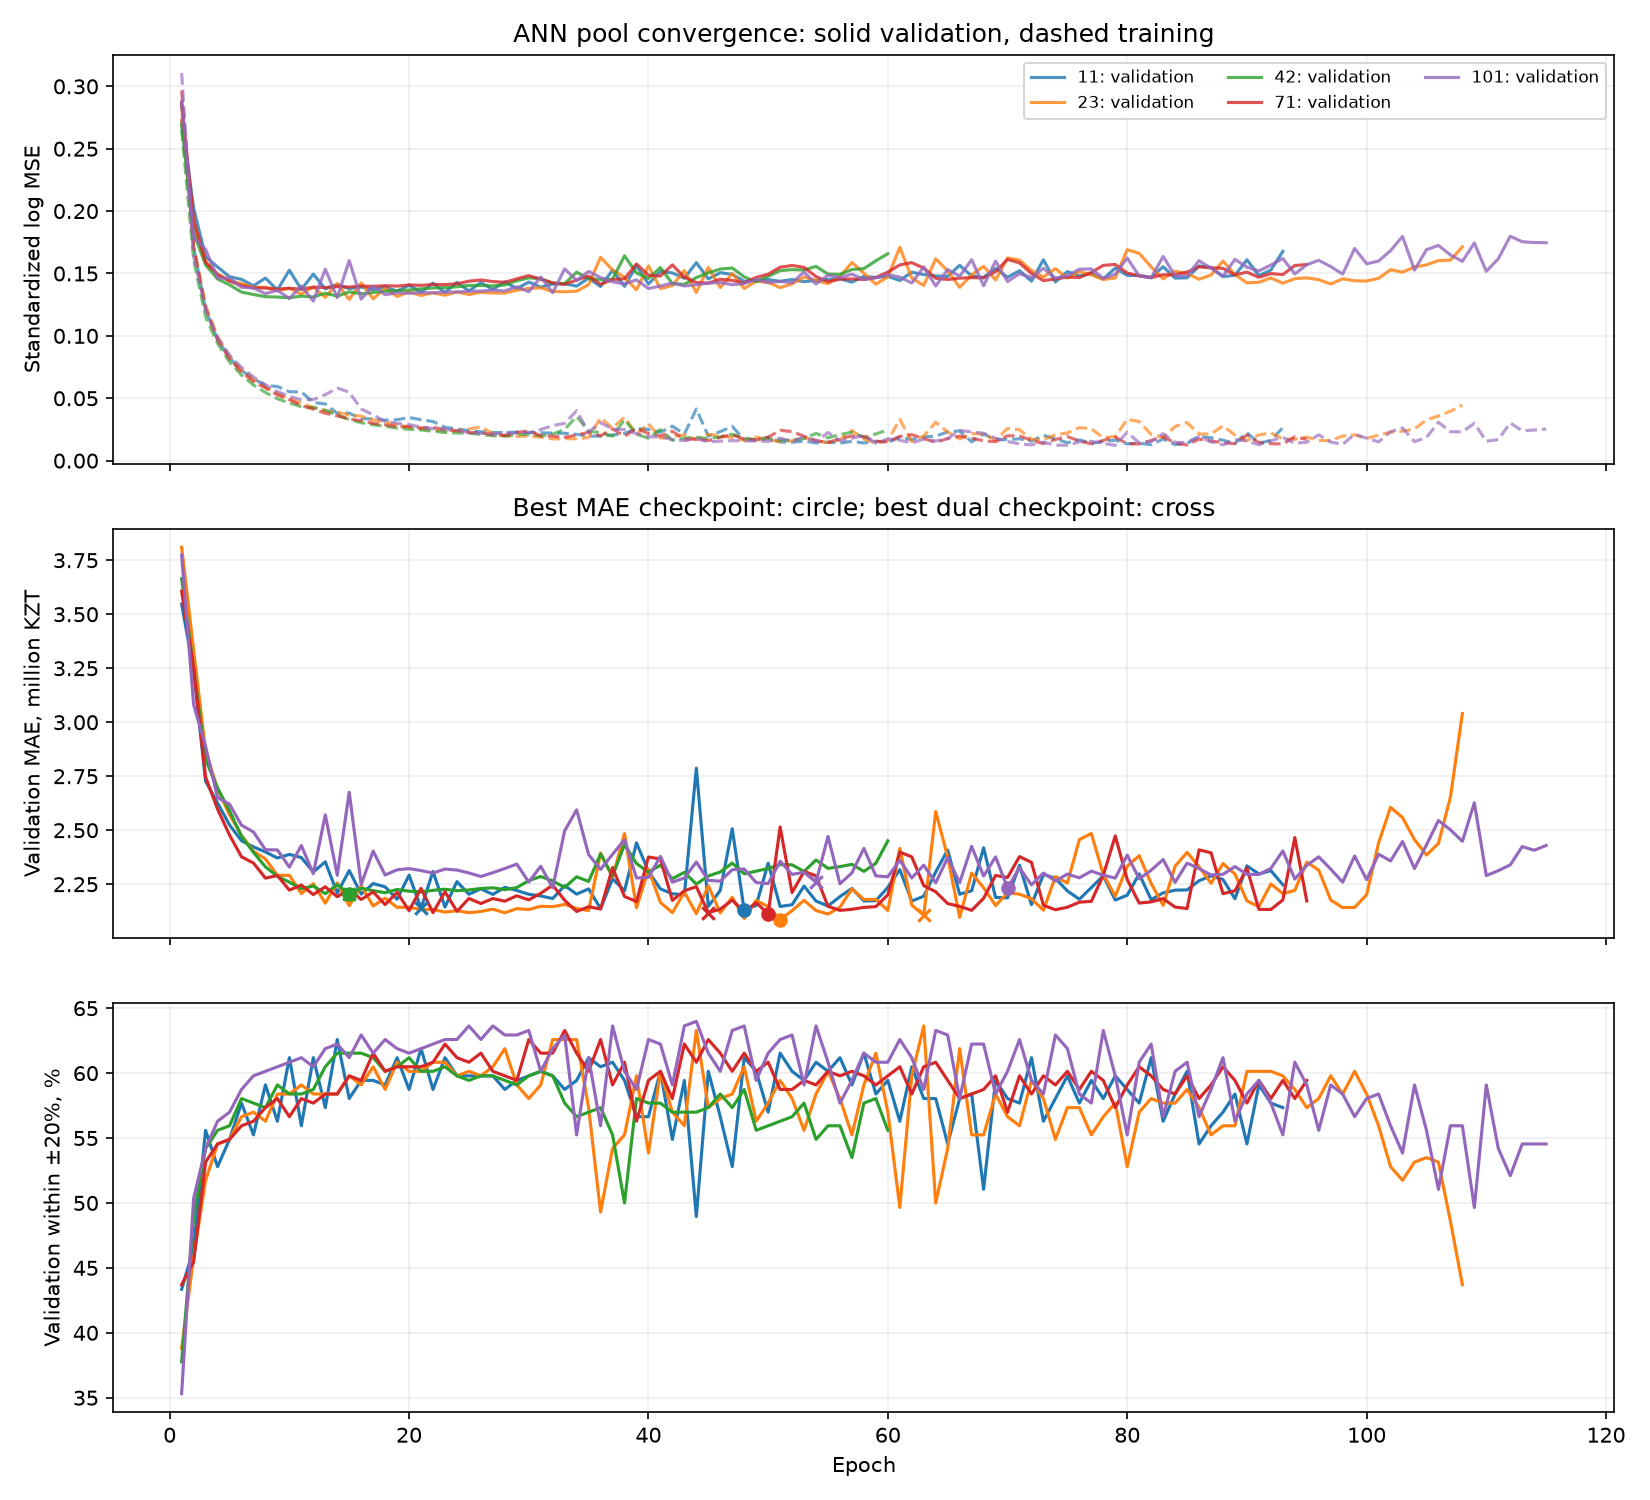

The file beside this chart, header and first rows:
feature_set, seed, epoch, train_scaled_log_mse, val_scaled_log_mse, train_mae_kzt, val_mae_kzt, val_within_20pct, mae_kzt, within_20pct, median_ape, dual_score, best_mae, best_dual
corrected_plus_literal_steering, 11, 1, 0.2876, 0.2724, 3479838, 3546734, 0.4336, 3546734, 0.4336, 0.2359, 1.587, True, True
corrected_plus_literal_steering, 11, 2, 0.1719, 0.2025, 2767639, 3239312, 0.465, 3239312, 0.465, 0.2225, 1.472, True, True
corrected_plus_literal_steering, 11, 3, 0.1211, 0.1635, 2261293, 2726946, 0.5559, 2726946, 0.5559, 0.1729, 1.231, True, True
corrected_plus_literal_steering, 11, 4, 0.09711, 0.1552, 2001909, 2626211, 0.528, 2626211, 0.528, 0.1809, 1.243, True, False
corrected_plus_literal_steering, 11, 5, 0.08255, 0.1474, 1821578, 2524453, 0.549, 2524453, 0.549, 0.1841, 1.191, True, True
corrected_plus_literal_steering, 11, 6, 0.07221, 0.1453, 1666868, 2451350, 0.5769, 2451350, 0.5769, 0.1772, 1.138, True, True
corrected_plus_literal_steering, 11, 7, 0.06584, 0.1402, 1606002, 2422738, 0.5524, 2422738, 0.5524, 0.1779, 1.162, True, False
corrected_plus_literal_steering, 11, 8, 0.06023, 0.1463, 1475124, 2399392, 0.5909, 2399392, 0.5909, 0.162, 1.107, True, True
corrected_plus_literal_steering, 11, 9, 0.05945, 0.1368, 1523579, 2371284, 0.5629, 2371284, 0.5629, 0.1673, 1.136, True, False
corrected_plus_literal_steering, 11, 10, 0.05518, 0.1526, 1407273, 2387877, 0.6119, 2387877, 0.6119, 0.1531, 1.077, False, True
corrected_plus_literal_steering, 11, 11, 0.0551, 0.1372, 1465607, 2373399, 0.5594, 2373399, 0.5594, 0.1575, 1.141, False, False
corrected_plus_literal_steering, 11, 12, 0.0467, 0.1495, 1297385, 2306864, 0.6119, 2306864, 0.6119, 0.1504, 1.058, True, True
corrected_plus_literal_steering, 11, 13, 0.04542, 0.1377, 1325686, 2353598, 0.5734, 2353598, 0.5734, 0.1608, 1.119, False, False
corrected_plus_literal_steering, 11, 14, 0.03795, 0.1413, 1141047, 2208667, 0.6259, 2208667, 0.6259, 0.1512, 1.016, True, True
corrected_plus_literal_steering, 11, 15, 0.03809, 0.1378, 1172891, 2313201, 0.5804, 2313201, 0.5804, 0.1606, 1.1, False, False
corrected_plus_literal_steering, 11, 16, 0.03359, 0.1391, 1038170, 2204258, 0.5944, 2204258, 0.5944, 0.1546, 1.055, True, False
corrected_plus_literal_steering, 11, 17, 0.0335, 0.1371, 1052619, 2252959, 0.5944, 2252959, 0.5944, 0.1552, 1.067, False, False
corrected_plus_literal_steering, 11, 18, 0.03243, 0.1391, 984323, 2237739, 0.5909, 2237739, 0.5909, 0.155, 1.068, False, False
corrected_plus_literal_steering, 11, 19, 0.03276, 0.1358, 1009585, 2180517, 0.6119, 2180517, 0.6119, 0.1492, 1.027, True, False
corrected_plus_literal_steering, 11, 20, 0.03456, 0.1406, 973559, 2291865, 0.5874, 2291865, 0.5874, 0.1583, 1.086, False, False
corrected_plus_literal_steering, 11, 21, 0.0328, 0.1351, 1010061, 2138366, 0.6189, 2138366, 0.6189, 0.1543, 1.008, True, True
corrected_plus_literal_steering, 11, 22, 0.03132, 0.1422, 948418, 2308860, 0.5874, 2308860, 0.5874, 0.1584, 1.09, False, False
corrected_plus_literal_steering, 11, 23, 0.0268, 0.1348, 903299, 2144335, 0.6119, 2144335, 0.6119, 0.1544, 1.018, False, False
corrected_plus_literal_steering, 11, 24, 0.02539, 0.1429, 876323, 2262044, 0.5979, 2262044, 0.5979, 0.1594, 1.065, False, False
corrected_plus_literal_steering, 11, 25, 0.02409, 0.1359, 857274, 2203338, 0.5979, 2203338, 0.5979, 0.1569, 1.051, False, False
corrected_plus_literal_steering, 11, 26, 0.02314, 0.1428, 820399, 2228656, 0.5979, 2228656, 0.5979, 0.1576, 1.057, False, False
corrected_plus_literal_steering, 11, 27, 0.02256, 0.1372, 820048, 2202702, 0.5979, 2202702, 0.5979, 0.1587, 1.051, False, False
corrected_plus_literal_steering, 11, 28, 0.02248, 0.1433, 801610, 2235522, 0.5874, 2235522, 0.5874, 0.1526, 1.072, False, False
corrected_plus_literal_steering, 11, 29, 0.02283, 0.1379, 813639, 2221032, 0.5944, 2221032, 0.5944, 0.1562, 1.06, False, False
corrected_plus_literal_steering, 11, 30, 0.0225, 0.1431, 783256, 2203516, 0.5979, 2203516, 0.5979, 0.1482, 1.051, False, False
corrected_plus_literal_steering, 11, 31, 0.02231, 0.139, 752283, 2195644, 0.6014, 2195644, 0.6014, 0.1521, 1.044, False, False
corrected_plus_literal_steering, 11, 32, 0.0221, 0.1415, 764490, 2183809, 0.5979, 2183809, 0.5979, 0.1465, 1.046, False, False
corrected_plus_literal_steering, 11, 33, 0.02192, 0.1418, 763645, 2243379, 0.5874, 2243379, 0.5874, 0.1522, 1.074, False, False
corrected_plus_literal_steering, 11, 34, 0.0211, 0.1399, 776921, 2204131, 0.5944, 2204131, 0.5944, 0.1508, 1.055, False, False
corrected_plus_literal_steering, 11, 35, 0.01968, 0.1463, 731034, 2228298, 0.6119, 2228298, 0.6119, 0.152, 1.039, False, False
corrected_plus_literal_steering, 11, 36, 0.01969, 0.1395, 739993, 2137104, 0.6049, 2137104, 0.6049, 0.1504, 1.026, True, False
corrected_plus_literal_steering, 11, 37, 0.02048, 0.1526, 799714, 2275088, 0.6084, 2275088, 0.6084, 0.1519, 1.055, False, False
corrected_plus_literal_steering, 11, 38, 0.02187, 0.1397, 812591, 2219631, 0.5944, 2219631, 0.5944, 0.1522, 1.059, False, False
corrected_plus_literal_steering, 11, 39, 0.02565, 0.1563, 1020530, 2441605, 0.5664, 2441605, 0.5664, 0.1611, 1.149, False, False
corrected_plus_literal_steering, 11, 40, 0.02501, 0.1415, 933271, 2309351, 0.5664, 2309351, 0.5664, 0.1549, 1.117, False, False
corrected_plus_literal_steering, 11, 41, 0.0228, 0.1517, 851441, 2228082, 0.6014, 2228082, 0.6014, 0.1507, 1.052, False, False
corrected_plus_literal_steering, 11, 42, 0.02762, 0.1505, 1083558, 2205800, 0.549, 2205800, 0.549, 0.1746, 1.114, False, False
corrected_plus_literal_steering, 11, 43, 0.02132, 0.1462, 805492, 2200366, 0.5944, 2200366, 0.5944, 0.151, 1.055, False, False
corrected_plus_literal_steering, 11, 44, 0.04142, 0.1587, 1582266, 2787273, 0.4895, 2787273, 0.4895, 0.2112, 1.332, False, False
corrected_plus_literal_steering, 11, 45, 0.01965, 0.1457, 833891, 2147525, 0.6014, 2147525, 0.6014, 0.1539, 1.033, False, False
corrected_plus_literal_steering, 11, 46, 0.02332, 0.1506, 1034469, 2220683, 0.5664, 2220683, 0.5664, 0.1785, 1.095, False, False
corrected_plus_literal_steering, 11, 47, 0.02742, 0.1493, 1134250, 2506710, 0.528, 2506710, 0.528, 0.1804, 1.214, False, False
corrected_plus_literal_steering, 11, 48, 0.01687, 0.1437, 696951, 2129176, 0.6119, 2129176, 0.6119, 0.1492, 1.015, True, False
corrected_plus_literal_steering, 11, 49, 0.0168, 0.1447, 729198, 2151953, 0.6014, 2151953, 0.6014, 0.148, 1.034, False, False
corrected_plus_literal_steering, 11, 50, 0.01873, 0.1451, 828878, 2347231, 0.5699, 2347231, 0.5699, 0.154, 1.122, False, False
corrected_plus_literal_steering, 11, 51, 0.01495, 0.1438, 618263, 2147048, 0.6154, 2147048, 0.6154, 0.148, 1.015, False, False
corrected_plus_literal_steering, 11, 52, 0.01479, 0.1452, 633159, 2154960, 0.6014, 2154960, 0.6014, 0.1506, 1.035, False, False
corrected_plus_literal_steering, 11, 53, 0.01573, 0.1434, 688800, 2241461, 0.5944, 2241461, 0.5944, 0.1561, 1.064, False, False
corrected_plus_literal_steering, 11, 54, 0.0142, 0.1444, 595762, 2171907, 0.6084, 2171907, 0.6084, 0.1519, 1.03, False, False
corrected_plus_literal_steering, 11, 55, 0.01489, 0.1452, 678868, 2149191, 0.6014, 2149191, 0.6014, 0.1517, 1.033, False, False
corrected_plus_literal_steering, 11, 56, 0.01405, 0.1458, 598994, 2192632, 0.6119, 2192632, 0.6119, 0.1462, 1.03, False, False
corrected_plus_literal_steering, 11, 57, 0.01548, 0.1431, 687187, 2230678, 0.5909, 2230678, 0.5909, 0.1598, 1.066, False, False
corrected_plus_literal_steering, 11, 58, 0.01414, 0.1477, 623928, 2172663, 0.6154, 2172663, 0.6154, 0.1462, 1.021, False, False
corrected_plus_literal_steering, 11, 59, 0.01558, 0.1468, 736247, 2173789, 0.5839, 2173789, 0.5839, 0.1549, 1.062, False, False
corrected_plus_literal_steering, 11, 60, 0.01473, 0.1477, 644308, 2235406, 0.5944, 2235406, 0.5944, 0.156, 1.063, False, False
... 411 more rows
